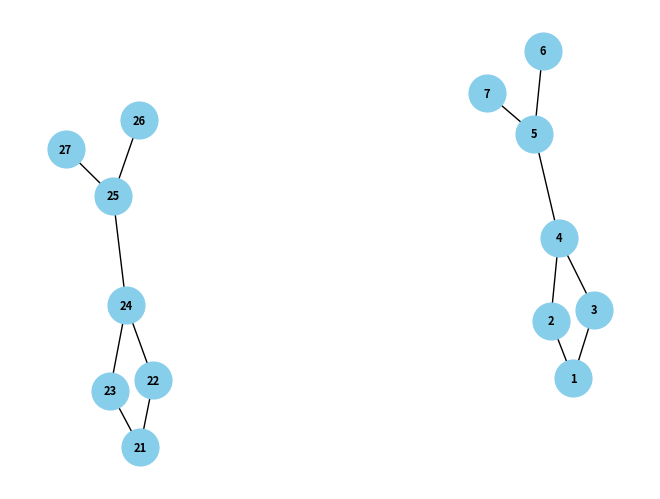

The matplotlib source for this figure:
# Deep First Search with numbering

import networkx as nx
from matplotlib import pyplot as plt


def DFS(graph, node, num, edges, i):
    # atribui o número de i ao nó e incrementa esse i
    num[node] = i
    i += 1

    """ 
    para cada vizinho do nó, verifica se pode visitar. Se sim, adiciona a tupla (nó, vizinho) ao 
    conjunto de arestas visitadas e continua a recursão com esse vizinho
    """
    for neighbor in nx.neighbors(graph, node):
        if num[neighbor] == 0:
            edges.append((node, neighbor))
            DFS(graph, neighbor, num, edges, i)


def depthFirstSearch(graph: nx.Graph):
    # inicialização de variáveis
    num = {}
    edges = []
    i = 1

    # atribuição de número 0 para todos os nós
    for node in graph.nodes:
        num[node] = 0

    # se existe algum nó com número igual a 0, executa
    while any(num[node] == 0 for node in graph.nodes):
        # procura esse nó com número igual a 0 e aplica DFS
        dfs_node = None
        for node in graph.nodes:
            if num[node] == 0:
                dfs_node = node
                break  # se encontrar, encerra-se o for e segue para o DFS com o nó encontrado
        DFS(graph, dfs_node, num, edges, i)

    # retorna todas as arestas exploradas
    return edges


G = nx.Graph()

# primeiro subgrafo, que não será conectado com o segundo
G.add_edge(1, 2)
G.add_edge(1, 3)
G.add_edge(2, 4)
G.add_edge(3, 4)
G.add_edge(4, 5)
G.add_edge(5, 6)
G.add_edge(5, 7)
# segundo subgrafo
G.add_edge(21, 22)
G.add_edge(21, 23)
G.add_edge(22, 24)
G.add_edge(23, 24)
G.add_edge(24, 25)
G.add_edge(25, 26)
G.add_edge(25, 27)

# para plotar o grafo
pos = nx.spring_layout(G)  # definir layout para melhor visualização
nx.draw(G, pos, with_labels=True, font_weight='bold', node_size=700, node_color='skyblue', font_color='black', font_size=8)

print(depthFirstSearch(G))
# Exibir o gráfico
plt.show()
